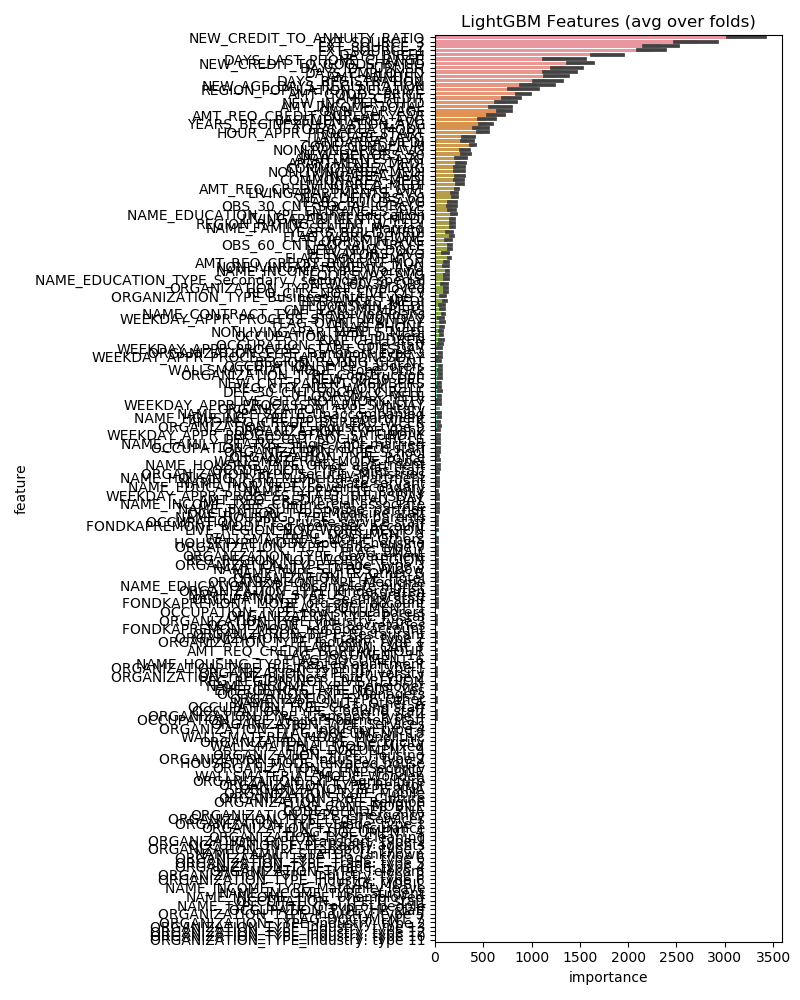

The data file committed next to this chart (first rows):
feature, importance
NEW_CREDIT_TO_ANNUITY_RATIO, 3207
EXT_SOURCE_3, 2709
EXT_SOURCE_2, 2342
EXT_SOURCE_1, 2237
DAYS_BIRTH, 1781
NEW_CREDIT_TO_GOODS_RATIO, 1487
DAYS_ID_PUBLISH, 1357
DAYS_LAST_PHONE_CHANGE, 1313
DAYS_EMPLOYED, 1294
AMT_ANNUITY, 1259
DAYS_REGISTRATION, 1160
NEW_AGE_DAYS_REGISTRATION, 1049
AMT_GOODS_PRICE, 911.8
REGION_POPULATION_RELATIVE, 907.4
AMT_CREDIT, 788.4
NEW_INC_PER_CHLD, 734.6
OWN_CAR_AGE, 723.2
AMT_INCOME_TOTAL, 678.4
AMT_REQ_CREDIT_BUREAU_YEAR, 626.0
YEARS_BEGINEXPLUATATION_AVG, 529.2
BASEMENTAREA_AVG, 524.8
HOUR_APPR_PROCESS_START, 502.2
TOTALAREA_MODE, 468.2
CODE_GENDER_M, 394.2
LANDAREA_AVG, 349.6
LANDAREA_MEDI, 335.6
NEW_DEF/OBS_30, 313.2
NONLIVINGAREA_AVG, 304.0
APARTMENTS_AVG, 270.8
APARTMENTS_MEDI, 268.4
LIVINGAREA_MEDI, 264.2
LIVINGAREA_AVG, 256.2
NONLIVINGAREA_MEDI, 252.8
COMMONAREA_MEDI, 252.8
COMMONAREA_AVG, 250.2
AMT_REQ_CREDIT_BUREAU_QRT, 231.6
NEW_DEF/OBS_60, 203.0
LIVINGAPARTMENTS_AVG, 199.2
NAME_EDUCATION_TYPE_Higher education, 197.6
NAME_FAMILY_STATUS_Married, 182.2
REGION_RATING_CLIENT_W_CITY, 181.4
ENTRANCES_AVG, 181.2
LIVINGAPARTMENTS_MEDI, 180.4
FLAG_WORK_PHONE, 180.2
YEARS_BUILD_AVG, 180.0
OBS_30_CNT_SOCIAL_CIRCLE, 174.6
NEW_NUM_DOCS, 158.0
OBS_60_CNT_SOCIAL_CIRCLE, 155.6
YEARS_BUILD_MEDI, 149.4
FLAG_DOCUMENT_3, 147.8
FLOORSMIN_AVG, 135.8
NAME_INCOME_TYPE_Working, 131.2
NAME_EDUCATION_TYPE_Secondary / secondar…, 122.4
AMT_REQ_CREDIT_BUREAU_MON, 121.0
FLOORSMAX_AVG, 119.8
REG_CITY_NOT_LIVE_CITY, 118.0
NONLIVINGAPARTMENTS_AVG, 116.4
ORGANIZATION_TYPE_Self-employed, 110.6
ELEVATORS_AVG, 107.8
ENTRANCES_MEDI, 101.8
... 150 more rows
